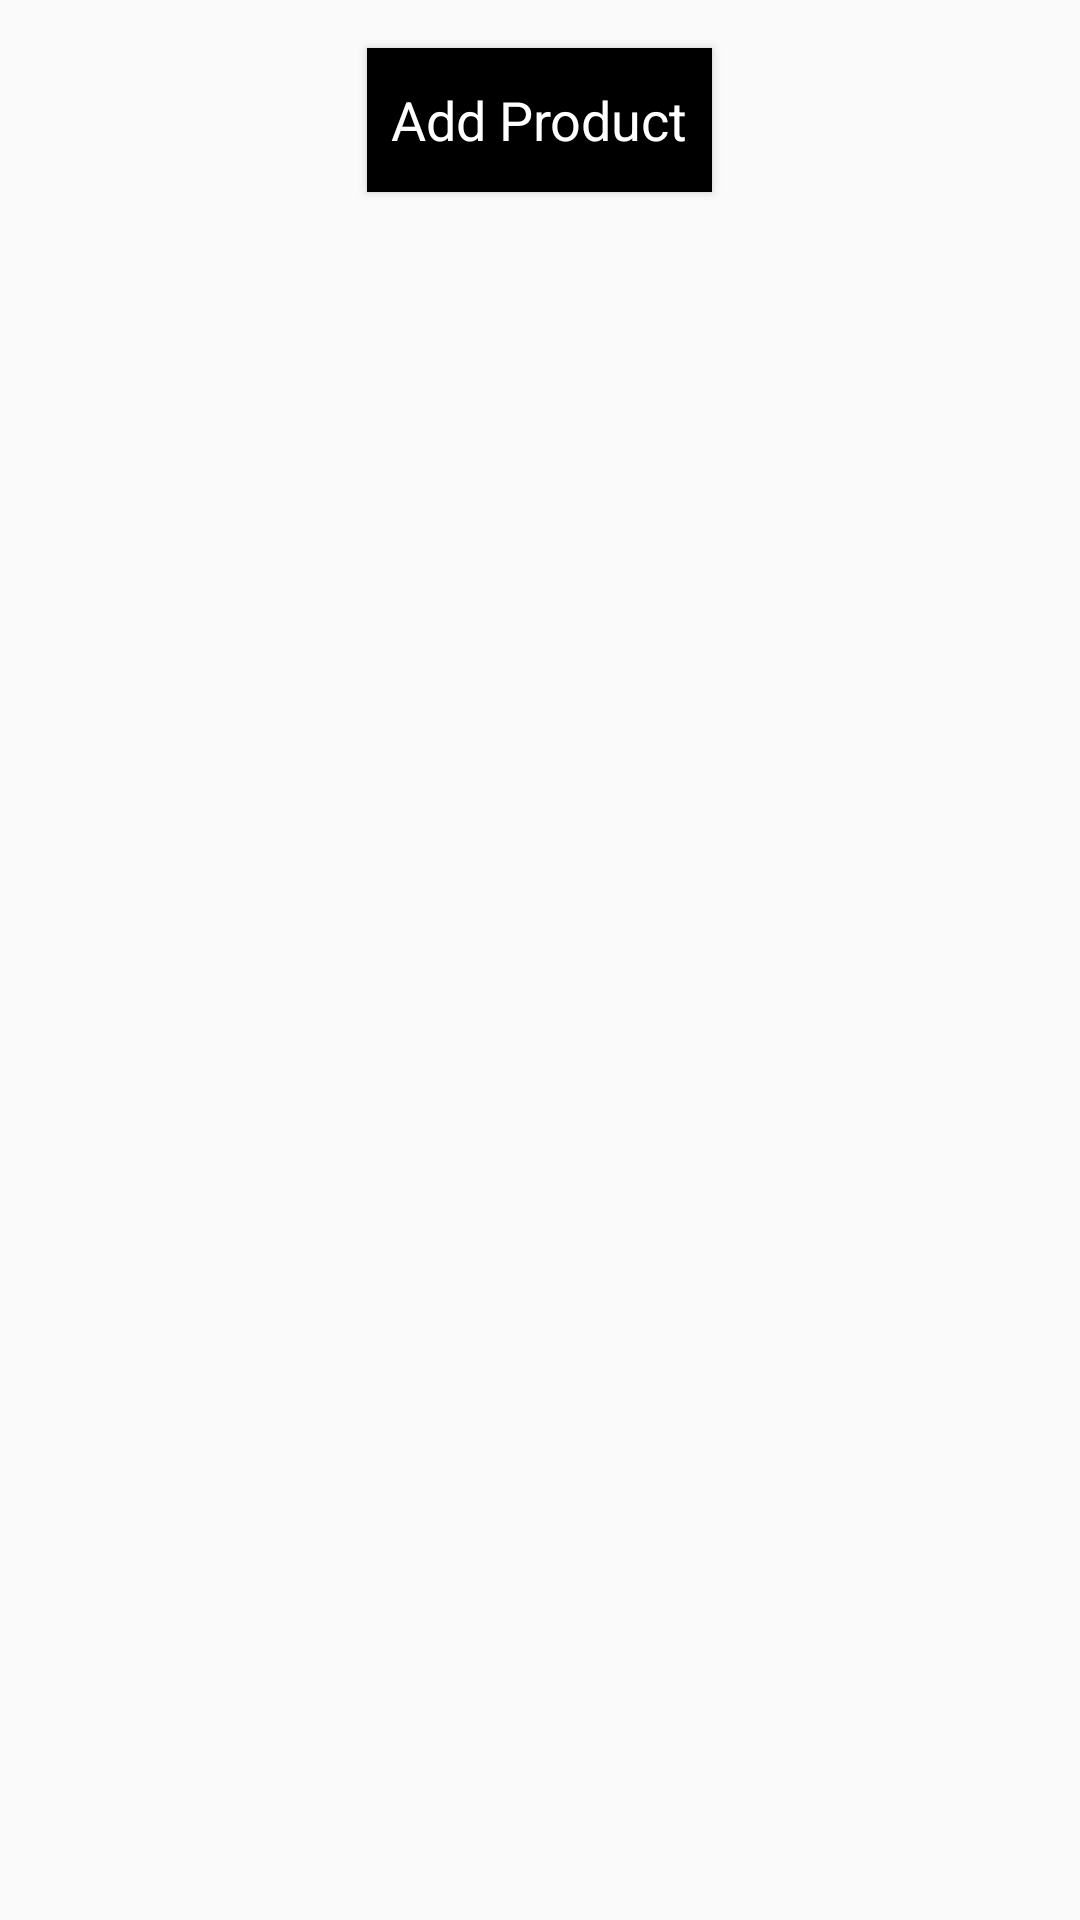

Android layout source for this screen:
<!-- AndroidManifest.xml: application theme AppTheme -->
<!-- res/layout/activity_catalog.xml -->
<?xml version="1.0" encoding="utf-8"?>
<LinearLayout xmlns:android="http://schemas.android.com/apk/res/android"
    xmlns:app="http://schemas.android.com/apk/res-auto"
    xmlns:tools="http://schemas.android.com/tools"
    android:layout_width="match_parent"
    android:layout_height="match_parent"
    android:orientation="vertical"
    tools:context="com.example.android.inventorystage1.CatalogActivity">

    <Button
        android:id="@+id/add_button"
        android:layout_width="wrap_content"
        android:layout_height="wrap_content"
        android:text="@string/add_product_button"
        android:textAllCaps="false"
        android:layout_gravity="center"
        android:background="@android:color/black"
        android:layout_marginTop="16dp"
        android:padding="8dp"
        android:textAppearance="@style/Base.TextAppearance.AppCompat.Medium"
        android:textColor="@android:color/white"

        />
    <TextView
        android:id="@+id/add_text_view"
        android:layout_width="match_parent"
        android:layout_height="match_parent"
        android:layout_margin="16dp"
        android:textAppearance="@style/Base.TextAppearance.AppCompat.Medium"

        />

</LinearLayout>
<!-- resources referenced by this layout -->
<resources>
  <string name="add_product_button">Add Product</string>
  <style name="AppTheme" parent="Theme.AppCompat.Light.DarkActionBar">
          
          <item name="colorPrimary">@color/colorPrimary</item>
          <item name="colorPrimaryDark">@color/colorPrimaryDark</item>
          <item name="colorAccent">@color/colorAccent</item>
      </style>
  <!-- not gathered from this repository: default colours our renderer supplied (Android Studio template values) -->
  <color name="colorPrimary">#FF6200EE</color>
  <color name="colorPrimaryDark">#FF3700B3</color>
  <color name="colorAccent">#FF03DAC5</color>
</resources>
